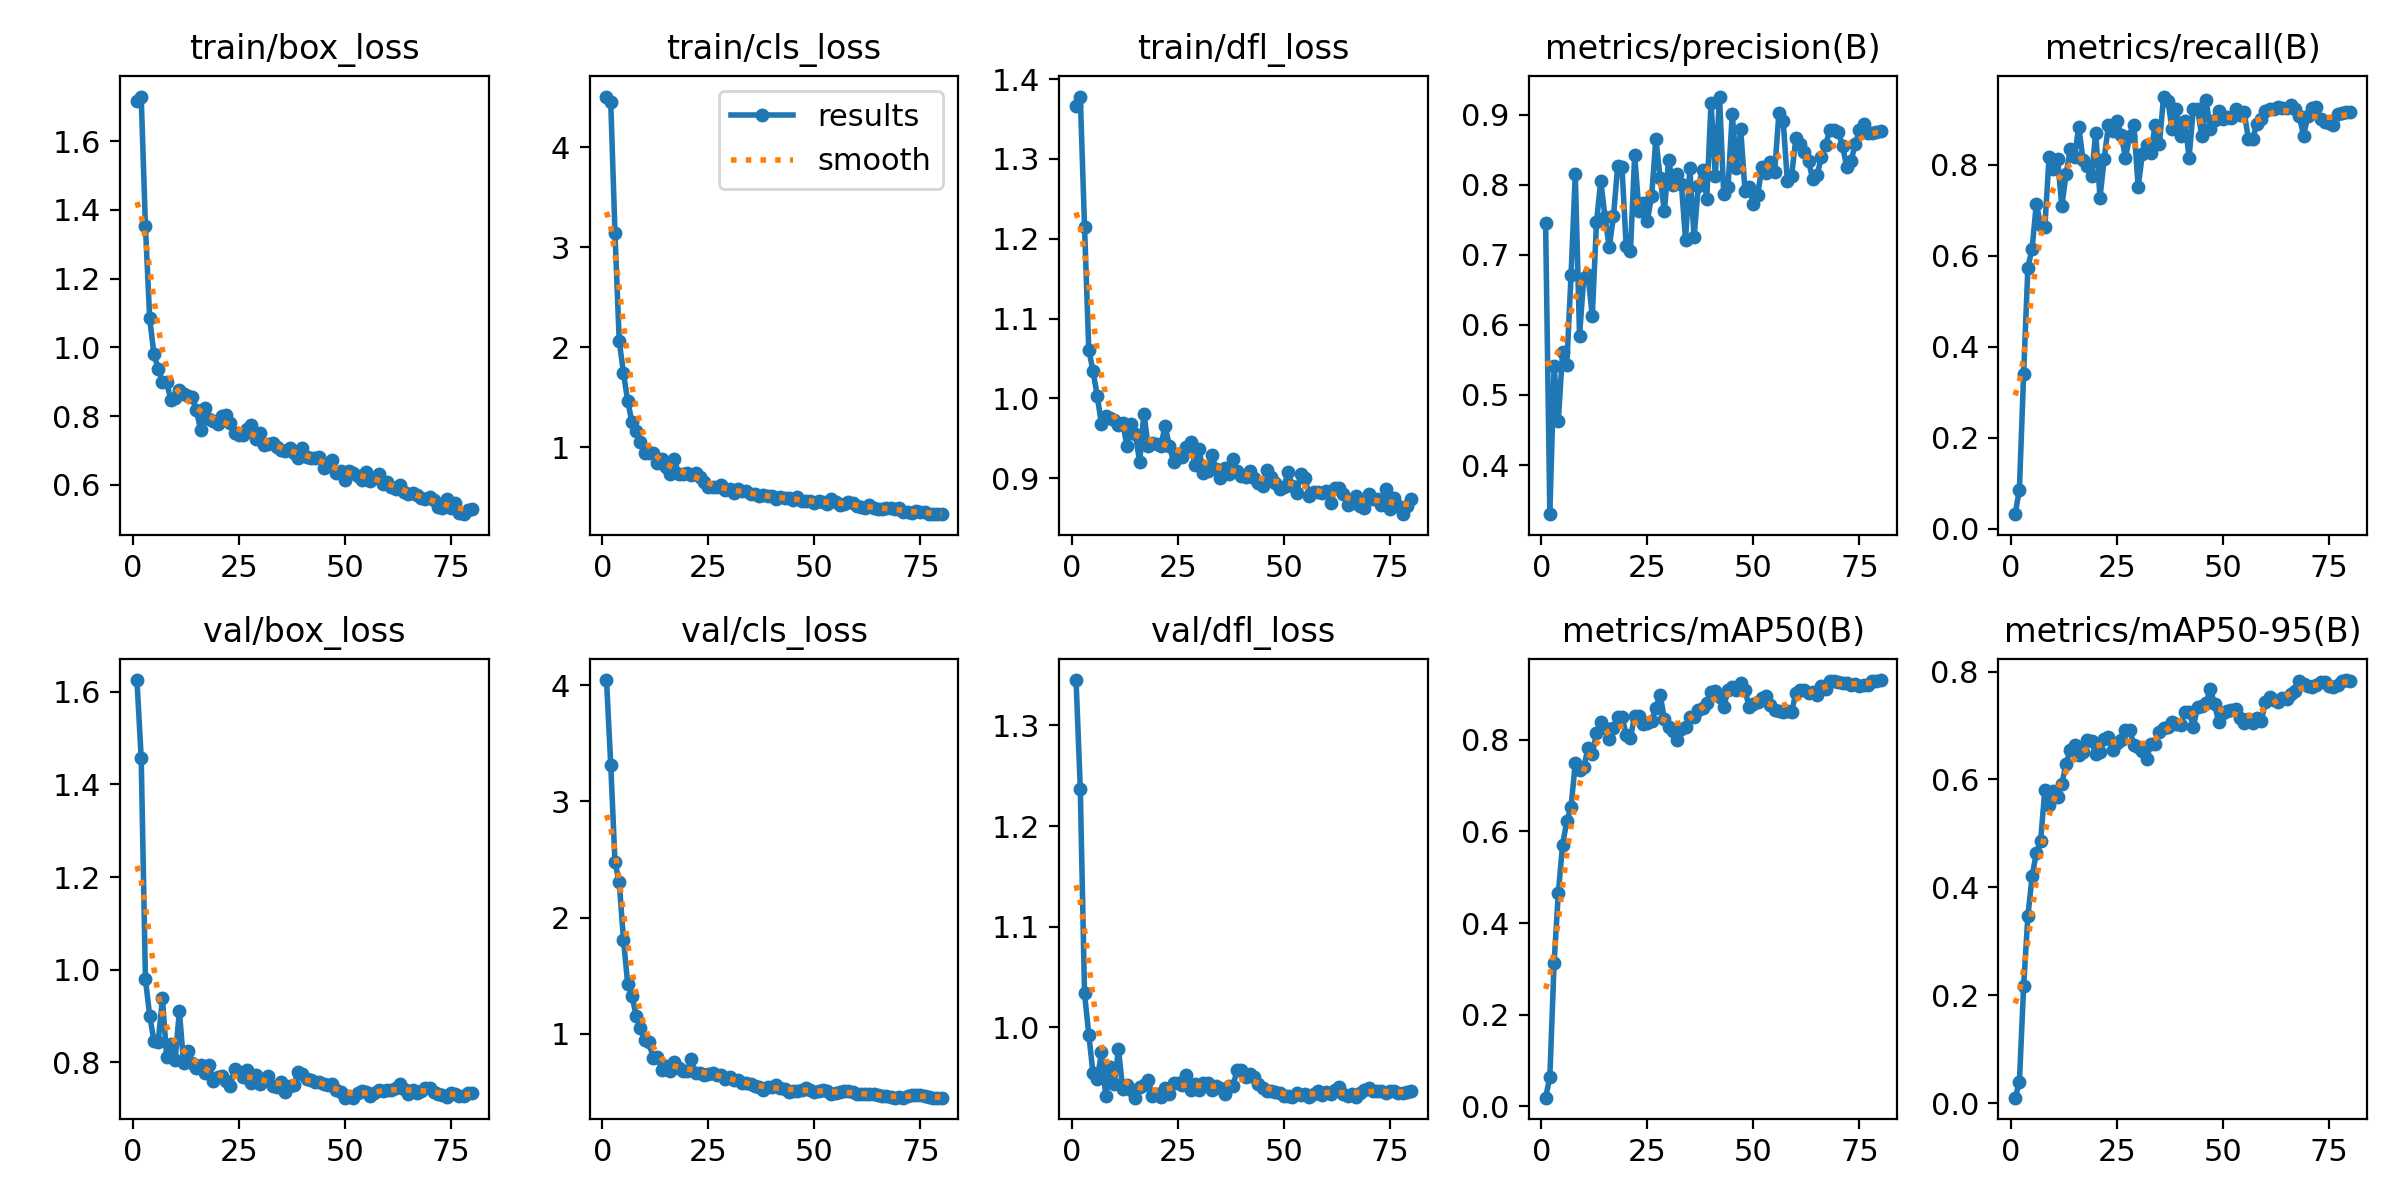

The data file committed next to this chart (first rows):
epoch, time, train/box_loss, train/cls_loss, train/dfl_loss, metrics/precision(B), metrics/recall(B), metrics/mAP50(B), metrics/mAP50-95(B), val/box_loss, val/cls_loss, val/dfl_loss, lr/pg0, lr/pg1, lr/pg2
1, 2.498, 1.718, 4.504, 1.367, 0.7452, 0.032, 0.01906, 0.00988, 1.625, 4.045, 1.345, 2.38e-05, 2.38e-05, 2.38e-05
2, 4.994, 1.73, 4.449, 1.378, 0.3299, 0.08599, 0.06415, 0.03841, 1.457, 3.317, 1.237, 5.1712e-05, 5.1712e-05, 5.1712e-05
3, 7.68, 1.353, 3.142, 1.215, 0.5408, 0.3404, 0.3133, 0.2172, 0.9794, 2.48, 1.034, 7.89172e-05, 7.89172e-05, 7.89172e-05
4, 10.38, 1.085, 2.063, 1.061, 0.4634, 0.5739, 0.4651, 0.3467, 0.9008, 2.303, 0.9929, 0.0001054, 0.0001054, 0.0001054
5, 12.89, 0.9813, 1.745, 1.034, 0.5618, 0.6159, 0.5712, 0.4205, 0.8468, 1.811, 0.9545, 0.0001312, 0.0001312, 0.0001312
6, 15.37, 0.9385, 1.461, 1.003, 0.5427, 0.7147, 0.6222, 0.4636, 0.8434, 1.428, 0.9488, 0.0001563, 0.0001563, 0.0001563
7, 17.78, 0.9008, 1.255, 0.9673, 0.671, 0.6667, 0.6538, 0.4857, 0.9378, 1.33, 0.9752, 0.0001807, 0.0001807, 0.0001807
8, 20.21, 0.8981, 1.165, 0.9782, 0.815, 0.6635, 0.7487, 0.5805, 0.8125, 1.154, 0.9319, 0.0002043, 0.0002043, 0.0002043
9, 22.6, 0.848, 1.059, 0.9754, 0.5848, 0.8173, 0.734, 0.5525, 0.8391, 1.047, 0.9605, 0.0002273, 0.0002273, 0.0002273
10, 24.92, 0.8523, 0.9457, 0.9723, 0.6675, 0.7909, 0.7405, 0.5784, 0.8046, 0.9491, 0.9435, 0.0002496, 0.0002496, 0.0002496
11, 27.28, 0.8771, 0.9449, 0.9666, 0.6714, 0.8133, 0.7811, 0.5672, 0.9106, 0.9262, 0.9781, 0.0002711, 0.0002711, 0.0002711
12, 29.62, 0.8655, 0.9421, 0.969, 0.612, 0.7092, 0.7687, 0.5916, 0.7978, 0.7937, 0.9386, 0.000292, 0.000292, 0.000292
13, 31.98, 0.8587, 0.8486, 0.9404, 0.7464, 0.7788, 0.8145, 0.6292, 0.8236, 0.7969, 0.9425, 0.0003121, 0.0003121, 0.0003121
14, 34.37, 0.8553, 0.8809, 0.9675, 0.8056, 0.8343, 0.8379, 0.6555, 0.799, 0.688, 0.9377, 0.0003315, 0.0003315, 0.0003315
15, 36.76, 0.8185, 0.7997, 0.9546, 0.7542, 0.817, 0.8261, 0.6644, 0.7882, 0.7262, 0.9302, 0.0003502, 0.0003502, 0.0003502
16, 39.12, 0.7602, 0.7307, 0.9198, 0.7105, 0.8839, 0.8019, 0.6454, 0.7942, 0.6816, 0.9413, 0.0003683, 0.0003683, 0.0003683
17, 41.44, 0.8244, 0.8832, 0.9808, 0.7548, 0.8109, 0.8257, 0.6518, 0.7763, 0.7539, 0.9426, 0.0003818, 0.0003818, 0.0003818
18, 43.76, 0.7908, 0.7364, 0.94, 0.8269, 0.7982, 0.8496, 0.674, 0.7953, 0.7034, 0.9478, 0.0003759, 0.0003759, 0.0003759
19, 46.14, 0.7851, 0.7363, 0.9435, 0.8258, 0.776, 0.8505, 0.6705, 0.7597, 0.6767, 0.9319, 0.00037, 0.00037, 0.00037
20, 48.47, 0.7777, 0.743, 0.9424, 0.712, 0.87, 0.8112, 0.6478, 0.7673, 0.6837, 0.9339, 0.0003641, 0.0003641, 0.0003641
21, 50.81, 0.8004, 0.7282, 0.9407, 0.7047, 0.7277, 0.8042, 0.6502, 0.7706, 0.7859, 0.9305, 0.0003582, 0.0003582, 0.0003582
22, 53.14, 0.805, 0.7397, 0.9653, 0.8418, 0.8136, 0.8527, 0.6755, 0.7601, 0.6599, 0.9398, 0.0003523, 0.0003523, 0.0003523
23, 55.62, 0.7794, 0.7052, 0.9401, 0.7625, 0.8871, 0.8518, 0.6787, 0.7491, 0.6607, 0.9334, 0.0003464, 0.0003464, 0.0003464
24, 57.98, 0.7507, 0.6538, 0.9205, 0.7733, 0.8743, 0.8341, 0.654, 0.7853, 0.6446, 0.9452, 0.0003405, 0.0003405, 0.0003405
25, 60.3, 0.7444, 0.6027, 0.9298, 0.7489, 0.8963, 0.836, 0.6683, 0.7795, 0.6553, 0.9444, 0.0003346, 0.0003346, 0.0003346
26, 62.6, 0.7441, 0.6045, 0.9262, 0.7838, 0.8652, 0.8419, 0.6736, 0.7687, 0.6616, 0.9427, 0.0003287, 0.0003287, 0.0003287
27, 64.92, 0.7641, 0.6039, 0.9384, 0.8655, 0.8155, 0.8695, 0.6916, 0.7836, 0.6499, 0.9524, 0.0003228, 0.0003228, 0.0003228
28, 67.28, 0.7734, 0.6231, 0.9456, 0.8099, 0.8621, 0.8985, 0.6918, 0.7563, 0.6425, 0.9379, 0.000317, 0.000317, 0.000317
29, 69.67, 0.7341, 0.5721, 0.9158, 0.7626, 0.887, 0.8447, 0.664, 0.7721, 0.6121, 0.9433, 0.0003111, 0.0003111, 0.0003111
30, 71.98, 0.7515, 0.5835, 0.936, 0.8359, 0.751, 0.8283, 0.6599, 0.7536, 0.6255, 0.9377, 0.0003052, 0.0003052, 0.0003052
31, 74.34, 0.7174, 0.5461, 0.9066, 0.8001, 0.8239, 0.8197, 0.6519, 0.7612, 0.6005, 0.9447, 0.0002993, 0.0002993, 0.0002993
32, 76.65, 0.7196, 0.5803, 0.9086, 0.8154, 0.8445, 0.8, 0.6386, 0.7715, 0.6045, 0.9447, 0.0002934, 0.0002934, 0.0002934
33, 78.96, 0.7229, 0.5599, 0.9286, 0.8014, 0.8265, 0.8243, 0.6659, 0.7484, 0.5788, 0.938, 0.0002875, 0.0002875, 0.0002875
34, 81.29, 0.7091, 0.5626, 0.9112, 0.7213, 0.8874, 0.8277, 0.6655, 0.7462, 0.5808, 0.9419, 0.0002816, 0.0002816, 0.0002816
35, 83.63, 0.7006, 0.537, 0.8999, 0.8241, 0.8451, 0.8504, 0.6873, 0.7569, 0.5671, 0.9396, 0.0002757, 0.0002757, 0.0002757
36, 85.95, 0.6998, 0.5366, 0.9131, 0.7247, 0.9499, 0.8506, 0.6951, 0.7367, 0.5551, 0.9337, 0.0002698, 0.0002698, 0.0002698
37, 88.27, 0.707, 0.5101, 0.9047, 0.7975, 0.941, 0.8658, 0.6971, 0.749, 0.542, 0.9419, 0.0002639, 0.0002639, 0.0002639
38, 90.64, 0.6938, 0.5243, 0.9236, 0.8216, 0.8778, 0.8703, 0.7063, 0.7505, 0.5149, 0.9423, 0.0002581, 0.0002581, 0.0002581
39, 93, 0.6795, 0.5195, 0.9091, 0.7803, 0.9215, 0.8809, 0.7036, 0.7801, 0.5408, 0.9579, 0.0002522, 0.0002522, 0.0002522
40, 95.38, 0.7079, 0.5111, 0.9022, 0.9172, 0.8622, 0.9051, 0.7017, 0.7752, 0.5453, 0.9578, 0.0002463, 0.0002463, 0.0002463
41, 97.77, 0.682, 0.4805, 0.9018, 0.813, 0.8953, 0.907, 0.7255, 0.7631, 0.5612, 0.951, 0.0002404, 0.0002404, 0.0002404
42, 100.1, 0.6798, 0.5, 0.909, 0.9258, 0.8156, 0.894, 0.7251, 0.7627, 0.5338, 0.9536, 0.0002345, 0.0002345, 0.0002345
43, 102.4, 0.6794, 0.4963, 0.9006, 0.7862, 0.9218, 0.8707, 0.6976, 0.7585, 0.5232, 0.9505, 0.0002286, 0.0002286, 0.0002286
44, 104.8, 0.6808, 0.4978, 0.894, 0.7962, 0.9231, 0.9095, 0.7343, 0.7579, 0.5039, 0.9434, 0.0002227, 0.0002227, 0.0002227
45, 107.1, 0.6496, 0.4725, 0.8897, 0.901, 0.8626, 0.9152, 0.7364, 0.7538, 0.5082, 0.9394, 0.0002168, 0.0002168, 0.0002168
46, 109.5, 0.6645, 0.5032, 0.9098, 0.824, 0.9433, 0.9086, 0.741, 0.7517, 0.5124, 0.9366, 0.0002109, 0.0002109, 0.0002109
47, 111.9, 0.6731, 0.4694, 0.9011, 0.8798, 0.8777, 0.9232, 0.7681, 0.7532, 0.5204, 0.9368, 0.000205, 0.000205, 0.000205
48, 114.3, 0.6347, 0.4695, 0.8934, 0.7913, 0.8981, 0.9094, 0.7401, 0.7403, 0.531, 0.9357, 0.0001991, 0.0001991, 0.0001991
49, 116.6, 0.6418, 0.4644, 0.8868, 0.7964, 0.918, 0.8706, 0.7061, 0.7364, 0.5161, 0.9352, 0.0001933, 0.0001933, 0.0001933
50, 118.9, 0.6155, 0.4401, 0.8892, 0.7728, 0.8997, 0.8769, 0.7233, 0.724, 0.5002, 0.9315, 0.0001874, 0.0001874, 0.0001874
51, 121.3, 0.6411, 0.4621, 0.9073, 0.7856, 0.9049, 0.882, 0.7261, 0.7283, 0.5098, 0.9317, 0.0001815, 0.0001815, 0.0001815
52, 123.6, 0.6362, 0.4522, 0.8895, 0.8257, 0.9038, 0.8916, 0.7288, 0.7237, 0.514, 0.9308, 0.0001756, 0.0001756, 0.0001756
53, 125.9, 0.6275, 0.4367, 0.8808, 0.8163, 0.9225, 0.8955, 0.7313, 0.7345, 0.5127, 0.9347, 0.0001697, 0.0001697, 0.0001697
54, 128.2, 0.6137, 0.4863, 0.9052, 0.8325, 0.9104, 0.8756, 0.7132, 0.7382, 0.4835, 0.9327, 0.0001638, 0.0001638, 0.0001638
55, 130.5, 0.6363, 0.4513, 0.9, 0.8186, 0.9151, 0.8643, 0.705, 0.736, 0.4925, 0.9342, 0.0001579, 0.0001579, 0.0001579
56, 132.9, 0.6126, 0.4201, 0.8771, 0.902, 0.856, 0.862, 0.7122, 0.7265, 0.5021, 0.9308, 0.000152, 0.000152, 0.000152
57, 135.2, 0.6214, 0.4322, 0.883, 0.8915, 0.8574, 0.8608, 0.7043, 0.7343, 0.5051, 0.9343, 0.0001461, 0.0001461, 0.0001461
58, 137.6, 0.6328, 0.4568, 0.882, 0.8051, 0.89, 0.8632, 0.7136, 0.7402, 0.5053, 0.9369, 0.0001402, 0.0001402, 0.0001402
59, 139.9, 0.6039, 0.441, 0.8818, 0.8128, 0.8998, 0.8597, 0.7079, 0.7385, 0.4958, 0.933, 0.0001344, 0.0001344, 0.0001344
60, 142.2, 0.6077, 0.4166, 0.8835, 0.8665, 0.9177, 0.9029, 0.7434, 0.7399, 0.482, 0.9356, 0.0001285, 0.0001285, 0.0001285
... 20 more rows
